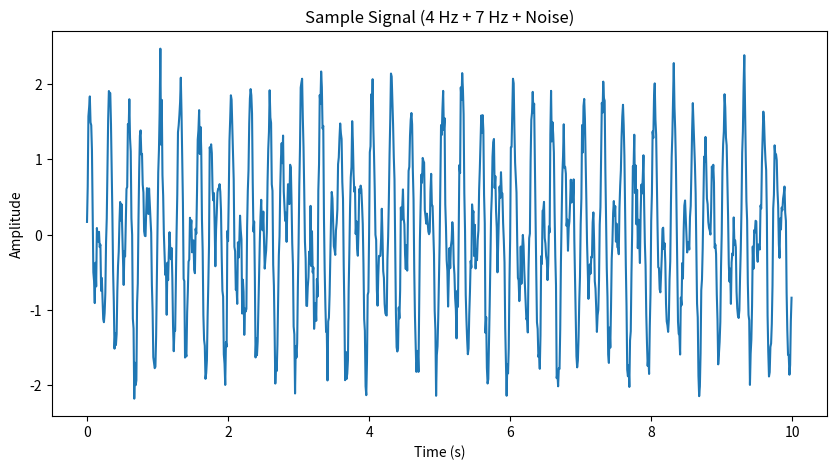
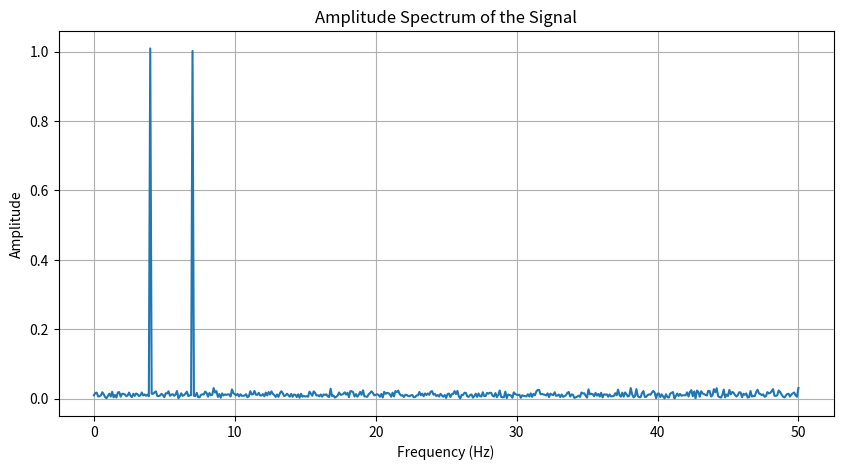

The script that saved these images, in order:
import numpy as np
import matplotlib.pyplot as plt

# --- 1. Generate a sample signal ---
fs = 100.0       # Sampling frequency (Hz)
t = np.arange(0, 10, 1/fs) # Time vector (10 seconds duration)
# Signal with two frequencies (4 Hz and 7 Hz) and some noise
x = np.sin(2*np.pi*4*t) + np.sin(2*np.pi*7*t) + np.random.randn(len(t))*0.2
N = len(x)       # Number of samples

# --- 2. Compute the FFT ---
# Use np.fft.rfft for real-valued input signals for efficiency and to get only positive frequencies
yf = np.fft.rfft(x) 
# The magnitude spectrum is the absolute value of the FFT results
magnitude_spectrum = np.abs(yf) * 2.0 / N # Normalization to get true amplitude

# --- 3. Compute the corresponding frequencies ---
# np.fft.rfftfreq computes the frequencies for the rfft output
freqs = np.fft.rfftfreq(N, d=1/fs) # d is the sample spacing (1/fs)


plt.figure(figsize=(10, 5))
plt.plot(t, x)
plt.xlabel('Time (s)')
plt.ylabel('Amplitude')
plt.title('Sample Signal (4 Hz + 7 Hz + Noise)')
# --- 4. Plot the spectrum ---
plt.figure(figsize=(10, 5))
plt.plot(freqs, magnitude_spectrum)
plt.xlabel('Frequency (Hz)')
plt.ylabel('Amplitude')
plt.title('Amplitude Spectrum of the Signal')
plt.grid(True)
plt.show()
